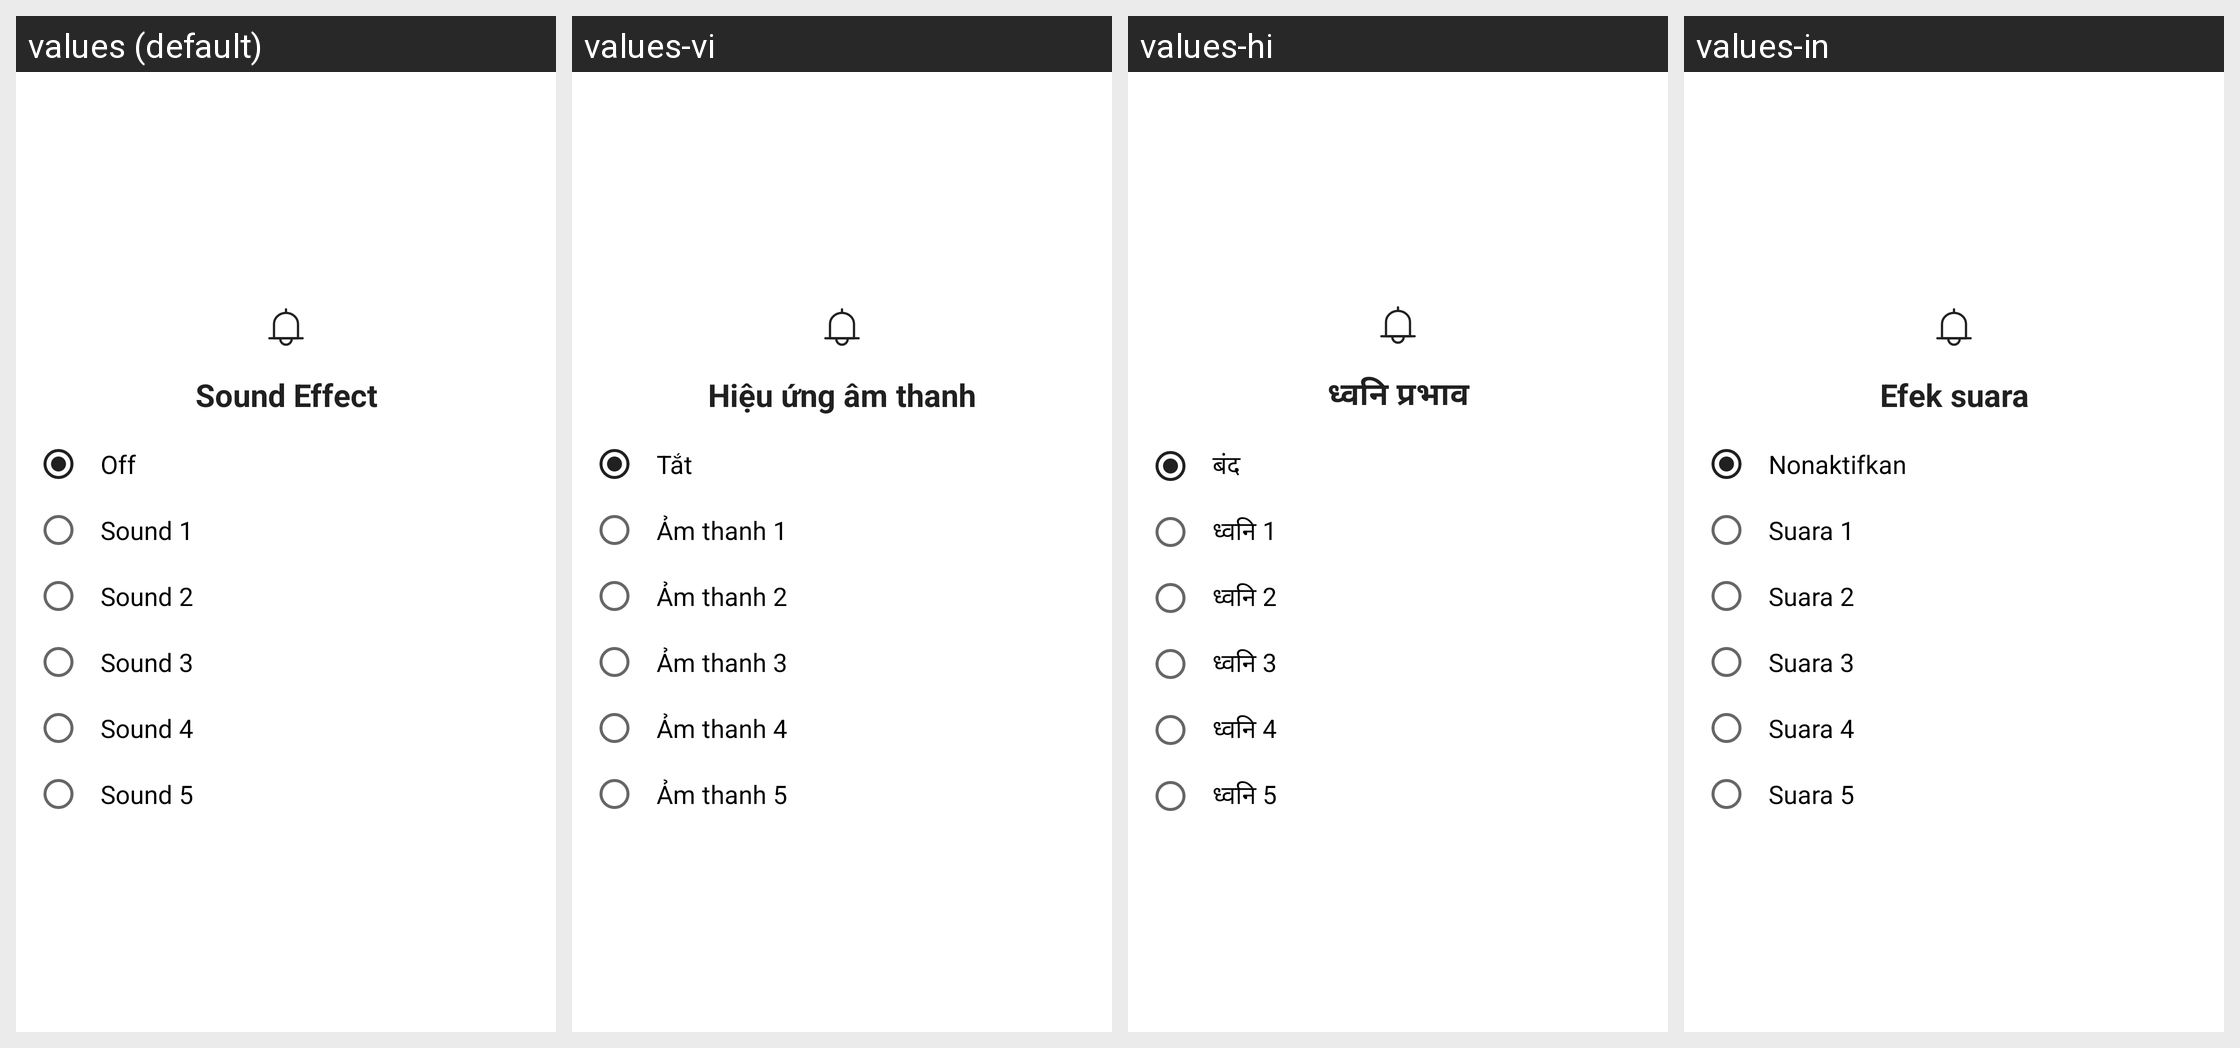

For this localized Android screen grid, give each drawn string resource with its value in every locale shown.
Android screen res/layout/dialog_sound.xml rendered under 4 locales, left to right: values (default), values-vi, values-hi, values-in. Device: Nexus 5 (rendered at 1080×1920; each locale shown at half size, 540×960, under a caption strip naming it); theme AppTheme.
Other locales in the repository, not shown: values-ar, values-de, values-en, values-en-rAU, values-en-rCA, values-en-rGB, values-en-rXC, values-es, values-es-rUS, values-fi, values-fr, values-fr-rCA, values-id, values-it, values-ja, values-ko, values-ms, values-my, values-nl, values-pl, values-pt, values-pt-rBR, values-pt-rPT, values-ru, values-th, values-tr, values-zh, values-zh-rCN, values-zh-rHK, values-zh-rTW.
Strings drawn on this screen, with the default value and each locale's value (text and hints the layout hard-codes, and strings that could not be matched under every locale, appear in the picture but are not listed):

setting_sound_effect
  values: Sound Effect
  values-vi: Hiệu ứng âm thanh
  values-hi: ध्वनि प्रभाव
  values-in: Efek suara

setting_sound_off
  values: Off
  values-vi: Tắt
  values-hi: बंद
  values-in: Nonaktifkan

setting_sound_1
  values: Sound 1
  values-vi: Ảm thanh 1
  values-hi: ध्वनि 1
  values-in: Suara 1

setting_sound_2
  values: Sound 2
  values-vi: Ảm thanh 2
  values-hi: ध्वनि 2
  values-in: Suara 2

setting_sound_3
  values: Sound 3
  values-vi: Ảm thanh 3
  values-hi: ध्वनि 3
  values-in: Suara 3

setting_sound_4
  values: Sound 4
  values-vi: Ảm thanh 4
  values-hi: ध्वनि 4
  values-in: Suara 4

setting_sound_5
  values: Sound 5
  values-vi: Ảm thanh 5
  values-hi: ध्वनि 5
  values-in: Suara 5
